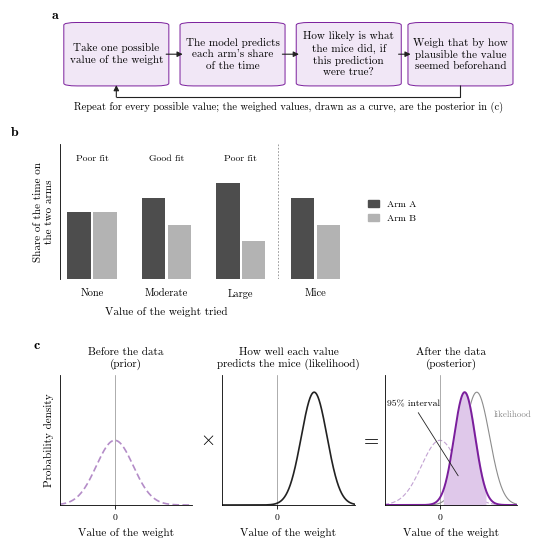

Recreate this plot in Python.
#!/usr/bin/env python3
"""
The Principle of Bayesian Model Fitting, for General Methods
============================================================

A schematic for readers with no background in modelling (Section 2.7.1 of the
thesis). It uses no data; the curves and bars are illustrative, and the axes
carry no numbers on purpose. The results themselves are in Chapter 6.

    a  the procedure: take one possible value of a weight, let the model
       predict each arm's share of the time, ask how likely what the mice did
       is under that prediction (the likelihood), weigh that by how plausible
       the value seemed beforehand (the prior), and repeat for every value
    b  what the likelihood means for one weight: three values of a weight
       and the time each predicts for two arms, against the mice
    c  Bayes' rule as three curves: the prior (normal, mean 0, standard
       deviation 1, as in the fit) times the likelihood gives the posterior,
       with its 95% highest density interval

Usage:
    python bayes_principle_figure.py [OUT_DIR] [--thesis-figures DIR]

Output: OUT_DIR/fig_bayes_principle.png and .pdf
"""

import argparse
import os

import matplotlib
matplotlib.use("Agg")
import matplotlib.pyplot as plt
import numpy as np
from matplotlib.patches import FancyArrowPatch, FancyBboxPatch, Patch
from scipy.stats import norm

# two arms in greys, so that the blue and red of the grammars keep their
# meaning for Chapter 6, where the figure's terms are introduced
ARM_A, ARM_B = "#4D4D4D", "#B3B3B3"
INK, MUTED = "#222222", "#8C8C8C"
# the fitting itself in purple (checked for colour blind separation from the
# blue and red of the grammars in the later chapters)
PURPLE, PURPLE_LIGHT, PURPLE_FILL, PURPLE_SHADE = "#7A1E9C", "#B48CC8", "#F1E7F6", "#DFC8EA"
STYLE = {
    "font.family": "serif", "font.serif": ["cmr10"], "mathtext.fontset": "cm",
    "axes.unicode_minus": False, "axes.formatter.use_mathtext": True,
    "font.size": 8, "axes.labelsize": 8, "axes.titlesize": 8, "xtick.labelsize": 7,
    "ytick.labelsize": 7, "legend.fontsize": 7, "axes.linewidth": 0.6,
    "xtick.major.width": 0.6, "ytick.major.width": 0.6, "xtick.major.size": 3,
    "ytick.major.size": 3, "axes.spines.top": False, "axes.spines.right": False,
    "pdf.fonttype": 42,
}
WIDTH = 426.79 / 72.27  # the thesis text width in inches, so that 8 pt prints as 8 pt

# illustrative values, chosen only to make the principle visible. The
# likelihood peaks at LIKE_MEAN; with a normal prior of mean 0 and standard
# deviation 1, the posterior is normal, pulled towards 0 and narrower than both.
# The likelihood is kept broad enough for the pull to be visible; with a much
# sharper one the posterior would look the same as the likelihood
LIKE_MEAN, LIKE_SD = 2.0, 0.7
POST_SD = (1 + LIKE_SD ** -2) ** -0.5
POST_MEAN = LIKE_MEAN * LIKE_SD ** -2 * POST_SD ** 2
CANDIDATES = (("None", 0.0), ("Moderate", LIKE_MEAN), ("Large", 4.5))
DELTA_S = 0.2027  # difference in score between the two arms, so that the
MICE = 0.60       # moderate weight predicts the mice's 60% on arm A


def letter(ax, text, x=-0.02, y=1.02):
    # cmr10 has no bold weight, so the letter is set in bold maths
    ax.text(x, y, rf"$\mathbf{{{text}}}$", transform=ax.transAxes, fontsize=10,
            ha="right", va="bottom")


def box(ax, x, y, w, h, text):
    ax.add_patch(FancyBboxPatch((x - w / 2, y - h / 2), w, h, boxstyle="round,pad=0.01,rounding_size=0.03",
                                fc=PURPLE_FILL, ec=PURPLE, lw=0.7))
    ax.text(x, y, text, ha="center", va="center", fontsize=8, linespacing=1.25)


def arrow(ax, start, end, rad=0.0):
    ax.add_patch(FancyArrowPatch(start, end, arrowstyle="-|>", mutation_scale=8, lw=0.8, color=INK,
                                 connectionstyle=f"arc3,rad={rad}", shrinkA=0, shrinkB=0))


def panel_loop(ax):
    ax.set_xlim(-0.012, 1.012)
    ax.set_ylim(-0.25, 1)
    ax.axis("off")
    xs, y, w, h = (0.115, 0.375, 0.635, 0.885), 0.6, 0.215, 0.72
    texts = ("Take one possible\nvalue of the weight",
             "The model predicts\neach arm's share\nof the time",
             "How likely is what\nthe mice did, if\nthis prediction\nwere true?",
             "Weigh that by how\nplausible the value\nseemed beforehand")
    for x, t in zip(xs, texts):
        box(ax, x, y, w, h, t)
    for a, b in zip(xs[:-1], xs[1:]):
        arrow(ax, (a + w / 2 + 0.004, y), (b - w / 2 - 0.004, y))
    # the return path, under the boxes from the last back to the first
    low = y - h / 2 - 0.14
    ax.plot([xs[3], xs[3], xs[0]], [y - h / 2, low, low], color=INK, lw=0.8, solid_capstyle="butt")
    arrow(ax, (xs[0], low), (xs[0], y - h / 2))
    ax.text(0.5, low - 0.05, "Repeat for every possible value; the weighed values, drawn as a curve, "
            "are the posterior in (c)", ha="center", va="top", fontsize=7.5)


def panel_candidates(ax):
    groups = [(name, 1 / (1 + np.exp(-w * DELTA_S))) for name, w in CANDIDATES] + [("Mice", MICE)]
    for i, (name, ee) in enumerate(groups):
        x = i * 1.15
        ax.bar([x - 0.2, x + 0.2], [ee, 1 - ee], 0.36, color=[ARM_A, ARM_B], zorder=2)
        ax.text(x, -0.07, name, ha="center", va="top", fontsize=7.5)
        if name != "Mice":
            fit = "Good fit" if name == "Moderate" else "Poor fit"
            ax.text(x, 0.86, fit, ha="center", va="bottom", fontsize=7)
    ax.axvline(3 * 1.15 - 0.575, color=MUTED, lw=0.6, ls=(0, (2, 2)))
    ax.text(1.15, -0.2, "Value of the weight tried", ha="center", va="top", fontsize=8)
    ax.set_xlim(-0.5, 3 * 1.15 + 0.5)
    ax.set_ylim(0, 1.0)
    ax.set_xticks([])
    ax.set_yticks([])
    ax.spines["bottom"].set_visible(False)
    ax.set_ylabel("Share of the time on\nthe two arms")


def curve_axis(ax, title):
    ax.set_xlim(-3, 4.2)
    ax.set_xticks([0])
    ax.set_xticklabels(["0"])
    ax.set_yticks([])
    ax.set_xlabel("Value of the weight")
    ax.set_title(title, linespacing=1.2)
    ax.axvline(0, color=MUTED, lw=0.5, zorder=0)


def panel_rule(axes, signs):
    x = np.linspace(-3, 4.2, 1200)
    prior, post = norm.pdf(x, 0, 1), norm.pdf(x, POST_MEAN, POST_SD)
    like = norm.pdf(x, LIKE_MEAN, LIKE_SD)
    ax_p, ax_l, ax_q = axes
    ax_p.plot(x, prior, color=PURPLE_LIGHT, lw=1.2, ls=(0, (4, 2)))
    curve_axis(ax_p, "Before the data\n(prior)")
    ax_p.set_ylabel("Probability density")
    ax_l.plot(x, like, color=INK, lw=1.2)
    curve_axis(ax_l, "How well each value\npredicts the mice (likelihood)")
    ax_l.set_ylim(0, like.max() * 1.15)
    lo, hi = norm.ppf([0.025, 0.975], POST_MEAN, POST_SD)
    inside = (x >= lo) & (x <= hi)
    # the prior and the likelihood again, faintly, so that the posterior is
    # seen to lie between them (the likelihood scaled to the posterior's height)
    ax_q.plot(x, prior, color=PURPLE_LIGHT, lw=0.8, ls=(0, (4, 2)), alpha=0.8, zorder=0)
    ax_q.plot(x, like / like.max() * post.max(), color=MUTED, lw=0.8, zorder=0)
    ax_q.text(LIKE_MEAN + LIKE_SD * 1.3, post.max() * 0.8, "likelihood", fontsize=6.5, color=MUTED,
              ha="left", va="center")
    ax_q.fill_between(x[inside], post[inside], color=PURPLE_SHADE, zorder=1)
    ax_q.plot(x, post, color=PURPLE, lw=1.4, zorder=2)
    curve_axis(ax_q, "After the data\n(posterior)")
    ax_q.annotate("95% interval", xy=(POST_MEAN - 0.35, 0.18), xytext=(-2.9, 0.62),
                  fontsize=7, ha="left", va="center",
                  arrowprops=dict(arrowstyle="-", lw=0.6, color=INK, shrinkA=1, shrinkB=0))
    # the prior and posterior share one density scale, so the narrower curve is the taller
    top = post.max() * 1.15
    ax_p.set_ylim(0, top)
    ax_q.set_ylim(0, top)
    for ax, sym in zip(signs, (r"$\times$", r"$=$")):
        ax.axis("off")
        ax.text(0.5, 0.5, sym, ha="center", va="center", fontsize=14, transform=ax.transAxes)


def main():
    parser = argparse.ArgumentParser(description=__doc__.split("\n\n")[0])
    parser.add_argument("out_dir", nargs="?", default="D:/AuditoryExperiments/grammar/BATCH_ANALYSIS/bayes_principle")
    parser.add_argument("--thesis-figures", metavar="DIR")
    args = parser.parse_args()
    os.makedirs(args.out_dir, exist_ok=True)
    with plt.rc_context(STYLE):
        fig = plt.figure(figsize=(WIDTH, 6.3))
        gs = fig.add_gridspec(5, 1, height_ratios=[0.95, 0.15, 1.2, 0.85, 1.15], hspace=0.0)
        ax_a = fig.add_subplot(gs[0])
        panel_loop(ax_a)
        letter(ax_a, "a", x=0.0, y=0.98)

        mid = gs[2].subgridspec(1, 2, width_ratios=[1.0, 0.55], wspace=0.05)
        ax_b = fig.add_subplot(mid[0, 0])
        panel_candidates(ax_b)
        letter(ax_b, "b", x=-0.14, y=1.04)
        ax_key = fig.add_subplot(mid[0, 1])
        ax_key.axis("off")
        ax_key.legend(handles=[Patch(color=ARM_A, label="Arm A"),
                               Patch(color=ARM_B, label="Arm B")],
                      loc="center left", frameon=False, handlelength=1.2)

        bot = gs[4].subgridspec(1, 5, width_ratios=[1, 0.16, 1, 0.16, 1], wspace=0.05)
        curves = [fig.add_subplot(bot[0, k]) for k in (0, 2, 4)]
        signs = [fig.add_subplot(bot[0, k]) for k in (1, 3)]
        panel_rule(curves, signs)
        letter(curves[0], "c", x=-0.14, y=1.18)

        targets = [args.out_dir] + ([args.thesis_figures] if args.thesis_figures else [])
        for t in targets:
            for ext in ("png", "pdf"):
                fig.savefig(os.path.join(t, f"fig_bayes_principle.{ext}"), dpi=300, bbox_inches="tight")
        plt.close(fig)
    print(f"Saved to {args.out_dir}")


if __name__ == "__main__":
    main()
